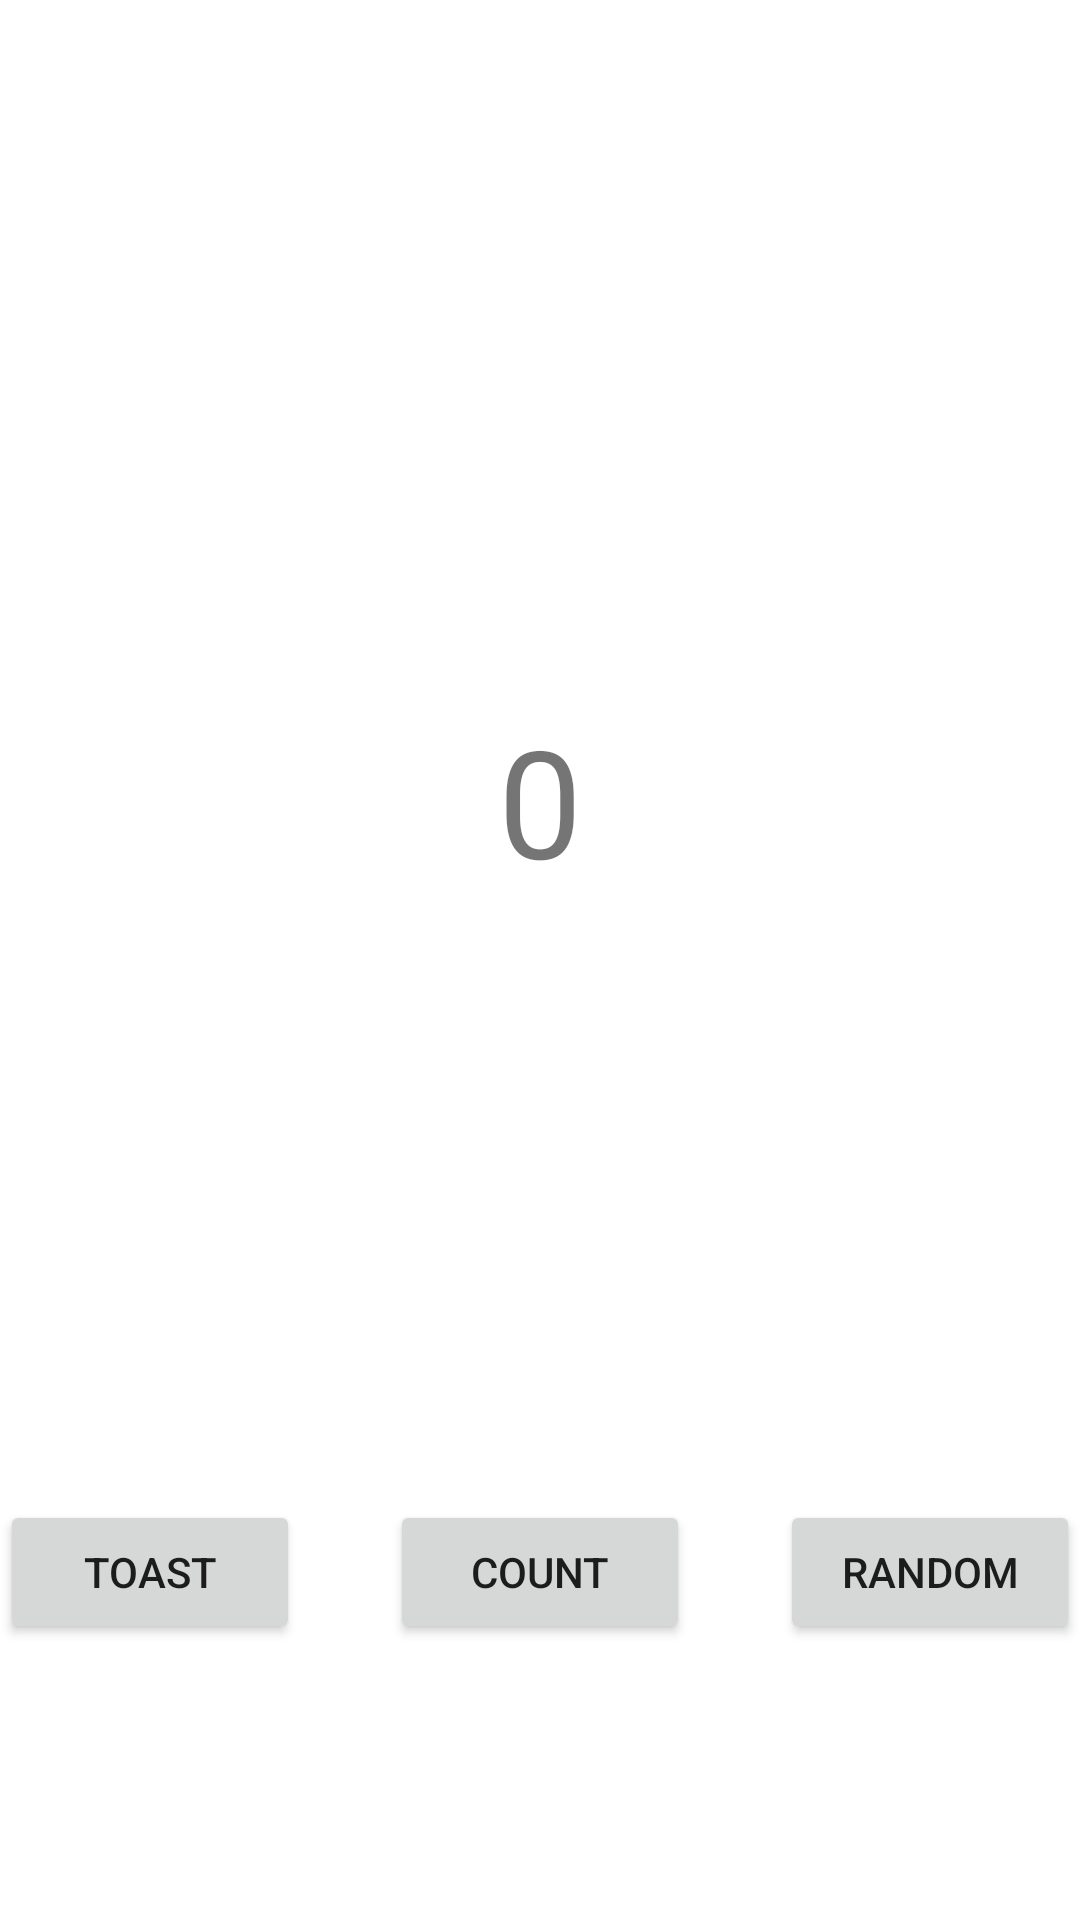

The Android layout XML behind this screen, and the referenced resources:
<!-- AndroidManifest.xml: application theme Theme.Week04 -->
<!-- res/layout/activity_main.xml -->
<?xml version="1.0" encoding="utf-8"?>
<androidx.constraintlayout.widget.ConstraintLayout xmlns:android="http://schemas.android.com/apk/res/android"
    xmlns:app="http://schemas.android.com/apk/res-auto"
    xmlns:tools="http://schemas.android.com/tools"
    android:id="@+id/mainLayout"
    android:layout_width="match_parent"
    android:layout_height="match_parent"
    tools:context=".MainActivity">
<androidx.constraintlayout.widget.Guideline
    android:id="@+id/guideline"
    android:layout_width="wrap_content"
    android:layout_height="wrap_content"
    android:orientation="horizontal"
    app:layout_constraintGuide_begin="500dp"
   >

</androidx.constraintlayout.widget.Guideline>
   <TextView
       android:id="@+id/txt_countNum"
       android:layout_width="match_parent"
       android:layout_height="wrap_content"
       app:layout_constraintStart_toStartOf="parent"
       app:layout_constraintEnd_toEndOf="parent"
       app:layout_constraintBottom_toTopOf="@id/guideline"
       android:layout_marginBottom="200dp"
       android:text="0"
       android:textSize="50sp"
       android:gravity="center"
      ></TextView>
   <Button
       android:id="@+id/btn_count"
       android:layout_width="100dp"
       android:layout_height="wrap_content"
       app:layout_constraintTop_toTopOf="@id/guideline"
       app:layout_constraintStart_toStartOf="parent"
       app:layout_constraintEnd_toEndOf="parent"
       android:text="@string/btn2"
      >

   </Button>
   <Button
       android:id="@+id/btn_toast"
       android:layout_width="100dp"
       android:layout_height="wrap_content"
       app:layout_constraintTop_toTopOf="@id/guideline"
       app:layout_constraintEnd_toStartOf="@id/btn_count"
       android:layout_marginEnd="30dp"
       android:text="@string/btn1"
      ></Button>
   <Button
       android:id="@+id/btn_rand"
       android:layout_width="100dp"
       android:layout_height="wrap_content"
       app:layout_constraintTop_toTopOf="@id/guideline"
       app:layout_constraintStart_toEndOf="@id/btn_count"
       android:layout_marginStart="30dp"
       android:text="@string/btn3"
       ></Button>
</androidx.constraintlayout.widget.ConstraintLayout>
<!-- resources referenced by this layout -->
<resources>
  <string name="btn1">toast</string>
  <string name="btn2">count</string>
  <string name="btn3">random</string>
  <style name="Theme.Week04" parent="Theme.MaterialComponents.DayNight.DarkActionBar">
          
          <item name="colorPrimary">@color/purple_500</item>
          <item name="colorPrimaryVariant">@color/purple_700</item>
          <item name="colorOnPrimary">@color/white</item>
          
          <item name="colorSecondary">@color/teal_200</item>
          <item name="colorSecondaryVariant">@color/teal_700</item>
          <item name="colorOnSecondary">@color/black</item>
          
          <item name="android:statusBarColor">?attr/colorPrimaryVariant</item>
          
      </style>
  <!-- not gathered from this repository: default colours our renderer supplied (Android Studio template values) -->
  <color name="purple_500">#FF6200EE</color>
  <color name="purple_700">#FF3700B3</color>
  <color name="teal_200">#FF03DAC5</color>
  <color name="teal_700">#FF018786</color>
  <color name="black">#FF000000</color>
  <color name="white">#FFFFFFFF</color>
</resources>
